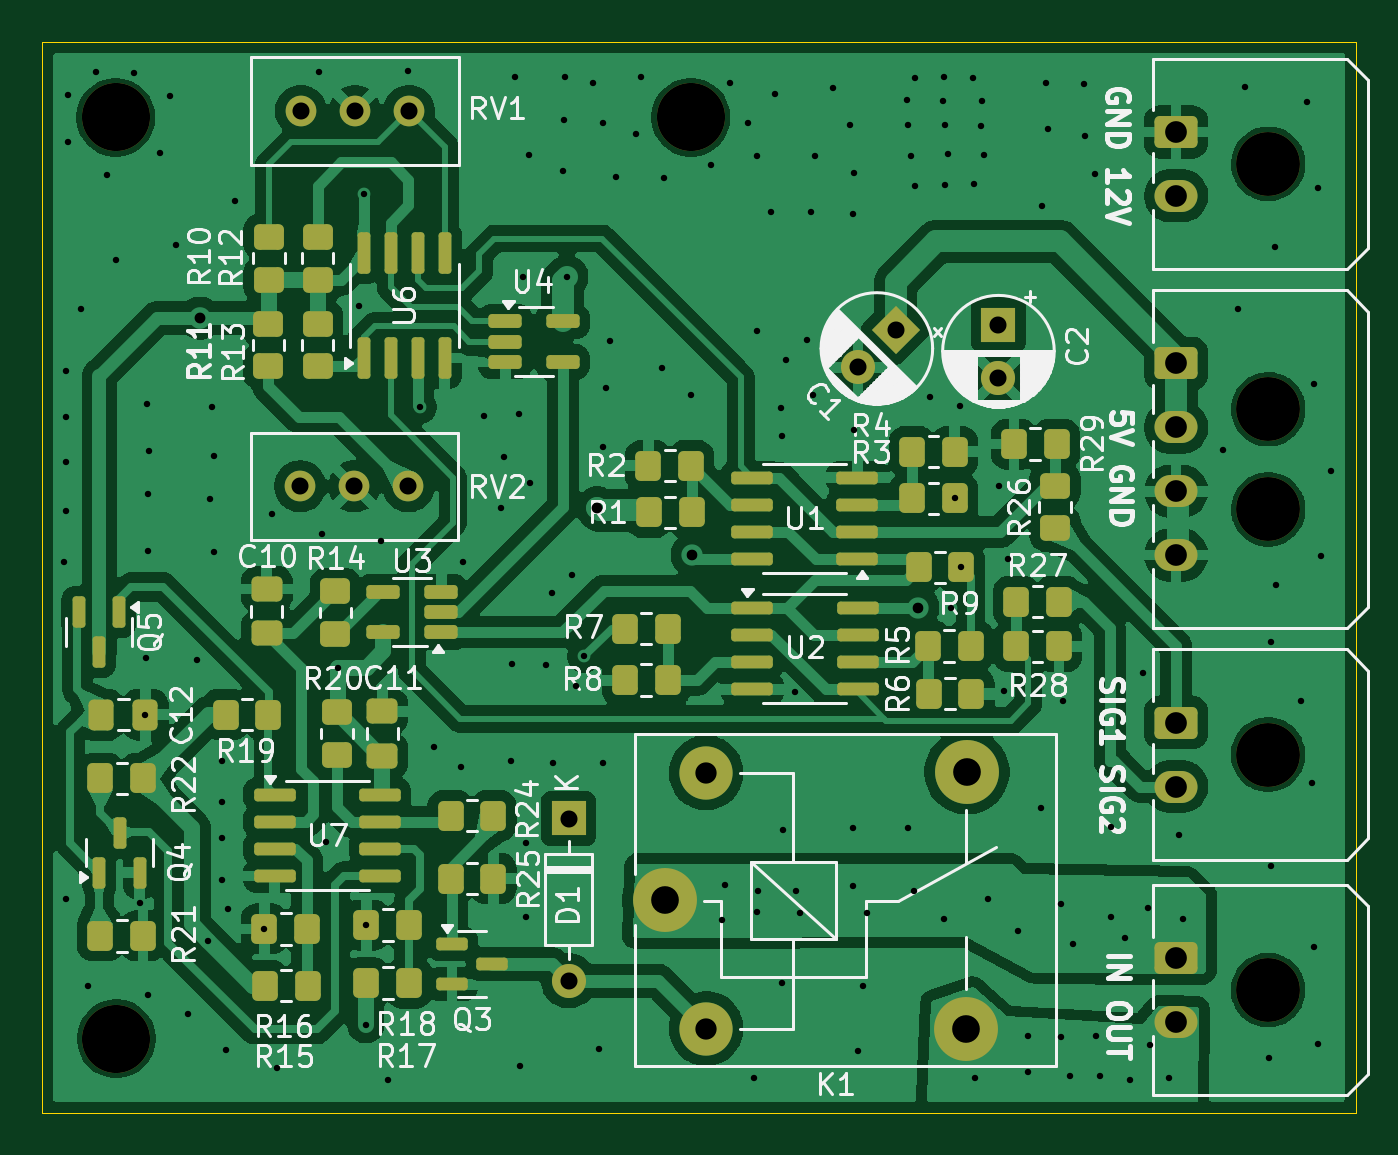
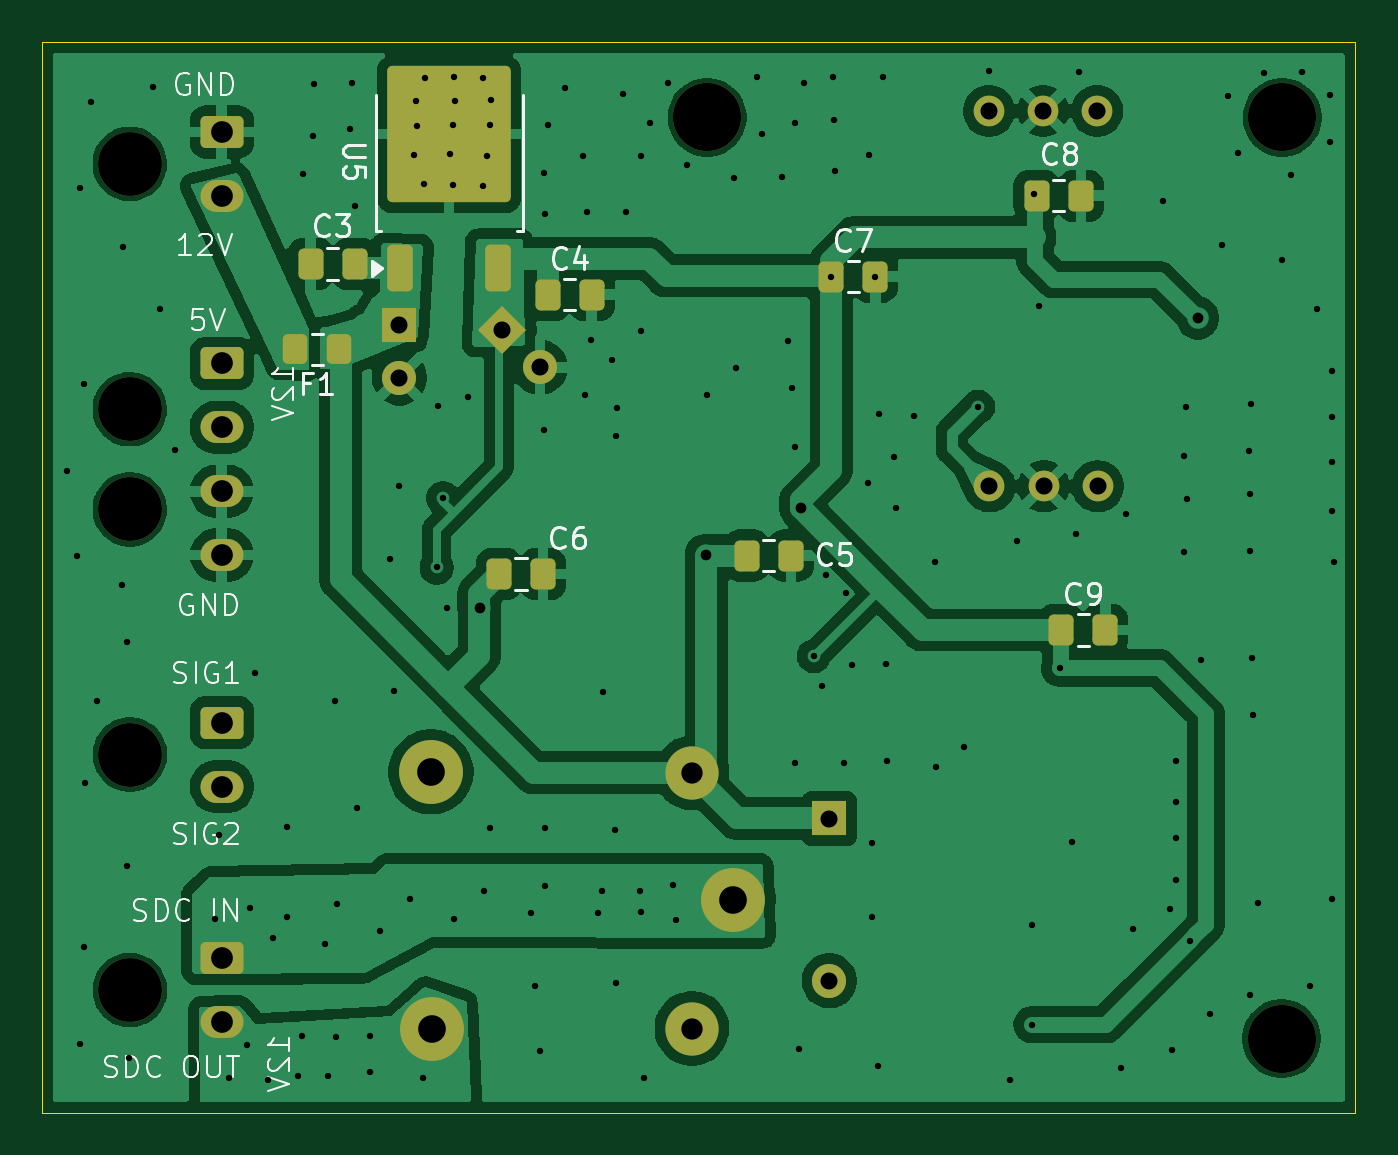
Circuit board: 11 layer files. Board 61.6 x 50.3 mm.
- bottom_copper: BSPD-B_Cu.gbl (111639 bytes)
- bottom_mask: BSPD-B_Mask.gbs (3962 bytes)
- paste: BSPD-B_Paste.gbp (2260 bytes)
- bottom_silk: BSPD-B_Silkscreen.gbo (31270 bytes)
- outline: BSPD-Edge_Cuts.gm1 (604 bytes)
- top_copper: BSPD-F_Cu.gtl (189048 bytes)
- top_mask: BSPD-F_Mask.gts (8055 bytes)
- paste: BSPD-F_Paste.gtp (6283 bytes)
- top_silk: BSPD-F_Silkscreen.gto (97702 bytes)
- drill: BSPD-NPTH.drl (527 bytes)
- drill: BSPD-PTH.drl (4522 bytes)

=== bottom_copper: BSPD-B_Cu.gbl (111639 bytes, source omitted) ===
=== bottom_mask: BSPD-B_Mask.gbs (3962 bytes, source withheld) ===
=== paste: BSPD-B_Paste.gbp (2260 bytes, source withheld) ===
=== bottom_silk: BSPD-B_Silkscreen.gbo (31270 bytes, source omitted) ===
=== outline: BSPD-Edge_Cuts.gm1 ===
%TF.GenerationSoftware,KiCad,Pcbnew,9.0.1*%
%TF.CreationDate,2026-10-19T18:55:47+08:00*%
%TF.ProjectId,BSPD,42535044-2e6b-4696-9361-645f70636258,rev?*%
%TF.SameCoordinates,Original*%
%TF.FileFunction,Profile,NP*%
%FSLAX46Y46*%
G04 Gerber Fmt 4.6, Leading zero omitted, Abs format (unit mm)*
G04 Created by KiCad (PCBNEW 9.0.1) date 2026-10-19 18:55:47*
%MOMM*%
%LPD*%
G01*
G04 APERTURE LIST*
%TA.AperFunction,Profile*%
%ADD10C,0.050000*%
%TD*%
G04 APERTURE END LIST*
D10*
X125159900Y-61950600D02*
X186808100Y-61950600D01*
X186808100Y-112204600D01*
X125159900Y-112204600D01*
X125159900Y-61950600D01*
M02*

=== top_copper: BSPD-F_Cu.gtl (189048 bytes, source omitted) ===
=== top_mask: BSPD-F_Mask.gts (8055 bytes, source omitted) ===
=== paste: BSPD-F_Paste.gtp (6283 bytes, source omitted) ===
=== top_silk: BSPD-F_Silkscreen.gto (97702 bytes, source omitted) ===
=== drill: BSPD-NPTH.drl ===
M48
; DRILL file {KiCad 9.0.1} date 2026-10-19T18:55:50+0800
; FORMAT={-:-/ absolute / metric / decimal}
; #@! TF.CreationDate,2026-10-19T18:55:50+08:00
; #@! TF.GenerationSoftware,Kicad,Pcbnew,9.0.1
; #@! TF.FileFunction,NonPlated,1,2,NPTH
FMAT,2
METRIC
; #@! TA.AperFunction,NonPlated,NPTH,ComponentDrill
T1C3.000
; #@! TA.AperFunction,NonPlated,NPTH,ComponentDrill
T2C3.200
%
G90
G05
T1
X182.7Y-95.398
X182.7Y-106.456
X182.704Y-67.664
X182.704Y-79.183
X182.704Y-83.883
T2
X128.6Y-65.481
X128.626Y-108.737
X155.6Y-65.481
M30

=== drill: BSPD-PTH.drl ===
M48
; DRILL file {KiCad 9.0.1} date 2026-10-19T18:55:50+0800
; FORMAT={-:-/ absolute / metric / decimal}
; #@! TF.CreationDate,2026-10-19T18:55:50+08:00
; #@! TF.GenerationSoftware,Kicad,Pcbnew,9.0.1
; #@! TF.FileFunction,Plated,1,2,PTH
FMAT,2
METRIC
; #@! TA.AperFunction,Plated,PTH,ViaDrill
T1C0.300
; #@! TA.AperFunction,Plated,PTH,ViaDrill
T2C0.500
; #@! TA.AperFunction,Plated,PTH,ViaDrill
T3C0.508
; #@! TA.AperFunction,Plated,PTH,ComponentDrill
T4C0.800
; #@! TA.AperFunction,Plated,PTH,ComponentDrill
T5C1.000
; #@! TA.AperFunction,Plated,PTH,ComponentDrill
T6C1.020
; #@! TA.AperFunction,Plated,PTH,ComponentDrill
T7C1.300
%
G90
G05
T1
X126.187Y-86.36
X126.263Y-77.394
X126.263Y-79.553
X126.263Y-81.661
X126.263Y-83.947
X126.263Y-102.184
X126.34Y-64.414
X126.365Y-66.65
X126.949Y-74.498
X127.305Y-106.248
X127.686Y-63.373
X128.168Y-68.199
X128.626Y-72.161
X129.464Y-63.398
X129.743Y-102.387
X129.993Y-93.523
X130.023Y-90.881
X130.073Y-78.918
X130.099Y-83.185
X130.124Y-85.852
X130.124Y-106.705
X130.15Y-81.128
X130.683Y-67.158
X131.166Y-64.491
X131.445Y-71.476
X131.978Y-107.594
X132.41Y-90.957
X132.944Y-104.14
X133.045Y-83.388
X133.121Y-79.096
X133.198Y-81.382
X133.198Y-85.877
X133.579Y-99.314
X133.579Y-101.27
X133.604Y-95.682
X133.604Y-97.612
X133.782Y-109.271
X133.883Y-102.641
X134.188Y-69.393
X135.581Y-103.581
X135.915Y-84.099
X136.169Y-110.109
X138.151Y-63.373
X138.278Y-85.065
X138.455Y-99.492
X139.04Y-91.338
X140.005Y-74.32
X140.234Y-69.088
X140.335Y-108.077
X140.367Y-103.403
X141.072Y-85.369
X141.402Y-110.668
X142.342Y-63.322
X142.875Y-79.07
X143.535Y-95.021
X144.831Y-95.961
X144.882Y-86.36
X145.872Y-79.502
X146.71Y-83.845
X146.837Y-81.407
X147.142Y-95.707
X147.193Y-91.135
X147.345Y-63.602
X147.523Y-79.426
X147.574Y-110.007
X147.705Y-72.965
X147.853Y-99.568
X147.853Y-103.022
X148.006Y-67.234
X148.057Y-82.626
X148.819Y-91.186
X149.073Y-87.833
X149.149Y-95.809
X149.581Y-67.996
X149.657Y-65.608
X149.682Y-63.576
X149.78Y-72.965
X150.012Y-86.944
X150.216Y-92.177
X150.597Y-90.78
X151.028Y-63.881
X151.282Y-109.245
X151.46Y-65.761
X151.46Y-80.975
X151.46Y-95.809
X151.613Y-78.181
X151.79Y-75.971
X152.07Y-68.275
X153.035Y-66.269
X153.238Y-63.602
X154.254Y-77.241
X154.33Y-68.351
X155.626Y-78.537
X156.54Y-67.716
X157.07Y-103.17
X157.21Y-101.53
X157.455Y-63.881
X158.293Y-65.735
X158.547Y-110.566
X158.699Y-67.31
X158.71Y-102.77
X158.725Y-75.489
X158.77Y-101.79
X159.385Y-69.901
X159.563Y-64.389
X159.842Y-79.121
X159.868Y-80.442
X159.89Y-106.11
X159.918Y-98.958
X160.045Y-76.886
X160.477Y-92.481
X160.52Y-101.82
X160.72Y-102.83
X161.036Y-75.921
X161.239Y-69.926
X161.315Y-78.537
X161.417Y-67.285
X162.281Y-64.084
X163.093Y-65.862
X163.195Y-98.831
X163.2Y-101.59
X163.22Y-70.002
X163.246Y-68.072
X163.246Y-80.162
X163.449Y-109.296
X163.7Y-106.26
X163.89Y-102.83
X165.76Y-64.668
X165.811Y-65.862
X165.811Y-98.831
X165.913Y-67.285
X166.08Y-101.82
X166.116Y-68.682
X166.141Y-63.627
X166.827Y-78.588
X167.437Y-64.719
X167.488Y-63.602
X167.49Y-103.12
X167.538Y-65.862
X167.538Y-68.656
X167.665Y-67.208
X167.792Y-88.519
X167.996Y-83.363
X168.224Y-79.019
X168.3Y-86.614
X168.834Y-63.652
X168.885Y-68.631
X168.92Y-110.6
X169.215Y-65.888
X169.266Y-64.719
X169.367Y-67.234
X169.53Y-102.17
X170.078Y-82.779
X170.307Y-92.431
X170.485Y-86.233
X170.97Y-103.69
X171.42Y-110.31
X171.45Y-108.59
X172.06Y-97.917
X172.11Y-69.621
X172.288Y-63.856
X172.364Y-66.04
X172.98Y-102.43
X173.0Y-108.64
X173.076Y-92.862
X173.38Y-110.51
X173.52Y-104.27
X174.066Y-63.906
X174.117Y-66.345
X174.574Y-68.148
X174.61Y-108.61
X174.79Y-110.51
X175.311Y-98.806
X175.33Y-103.03
X176.0Y-104.01
X176.23Y-110.66
X176.835Y-91.567
X177.06Y-102.6
X177.18Y-109.02
X178.07Y-110.6
X178.537Y-99.187
X178.7Y-103.12
X180.594Y-81.077
X181.305Y-74.498
X181.635Y-64.033
X182.753Y-109.626
X182.855Y-90.119
X182.855Y-100.635
X183.007Y-71.577
X183.083Y-87.427
X184.226Y-92.862
X184.531Y-64.77
X184.785Y-96.749
X184.861Y-77.978
X184.861Y-104.445
X185.039Y-68.809
X185.039Y-108.966
X185.191Y-86.055
X185.674Y-82.093
T2
X155.651Y-86.03
X166.272Y-88.494
T3
X132.563Y-74.905
X151.206Y-83.82
T4
X137.262Y-82.804
X137.287Y-65.176
X139.802Y-82.804
X139.827Y-65.176
X142.342Y-82.804
X142.367Y-65.176
X149.86Y-98.4
X149.86Y-106.02
X163.449Y-77.216
X165.217Y-75.448
X170.042Y-75.209
X170.042Y-77.709
T5
X156.315Y-96.26
X156.315Y-108.26
T6
X178.38Y-93.898
X178.38Y-96.898
X178.38Y-104.956
X178.38Y-107.956
X178.384Y-66.164
X178.384Y-69.164
X178.384Y-77.033
X178.384Y-80.033
X178.384Y-83.033
X178.384Y-86.033
T7
X154.365Y-102.21
X168.515Y-108.26
X168.565Y-96.21
M30
